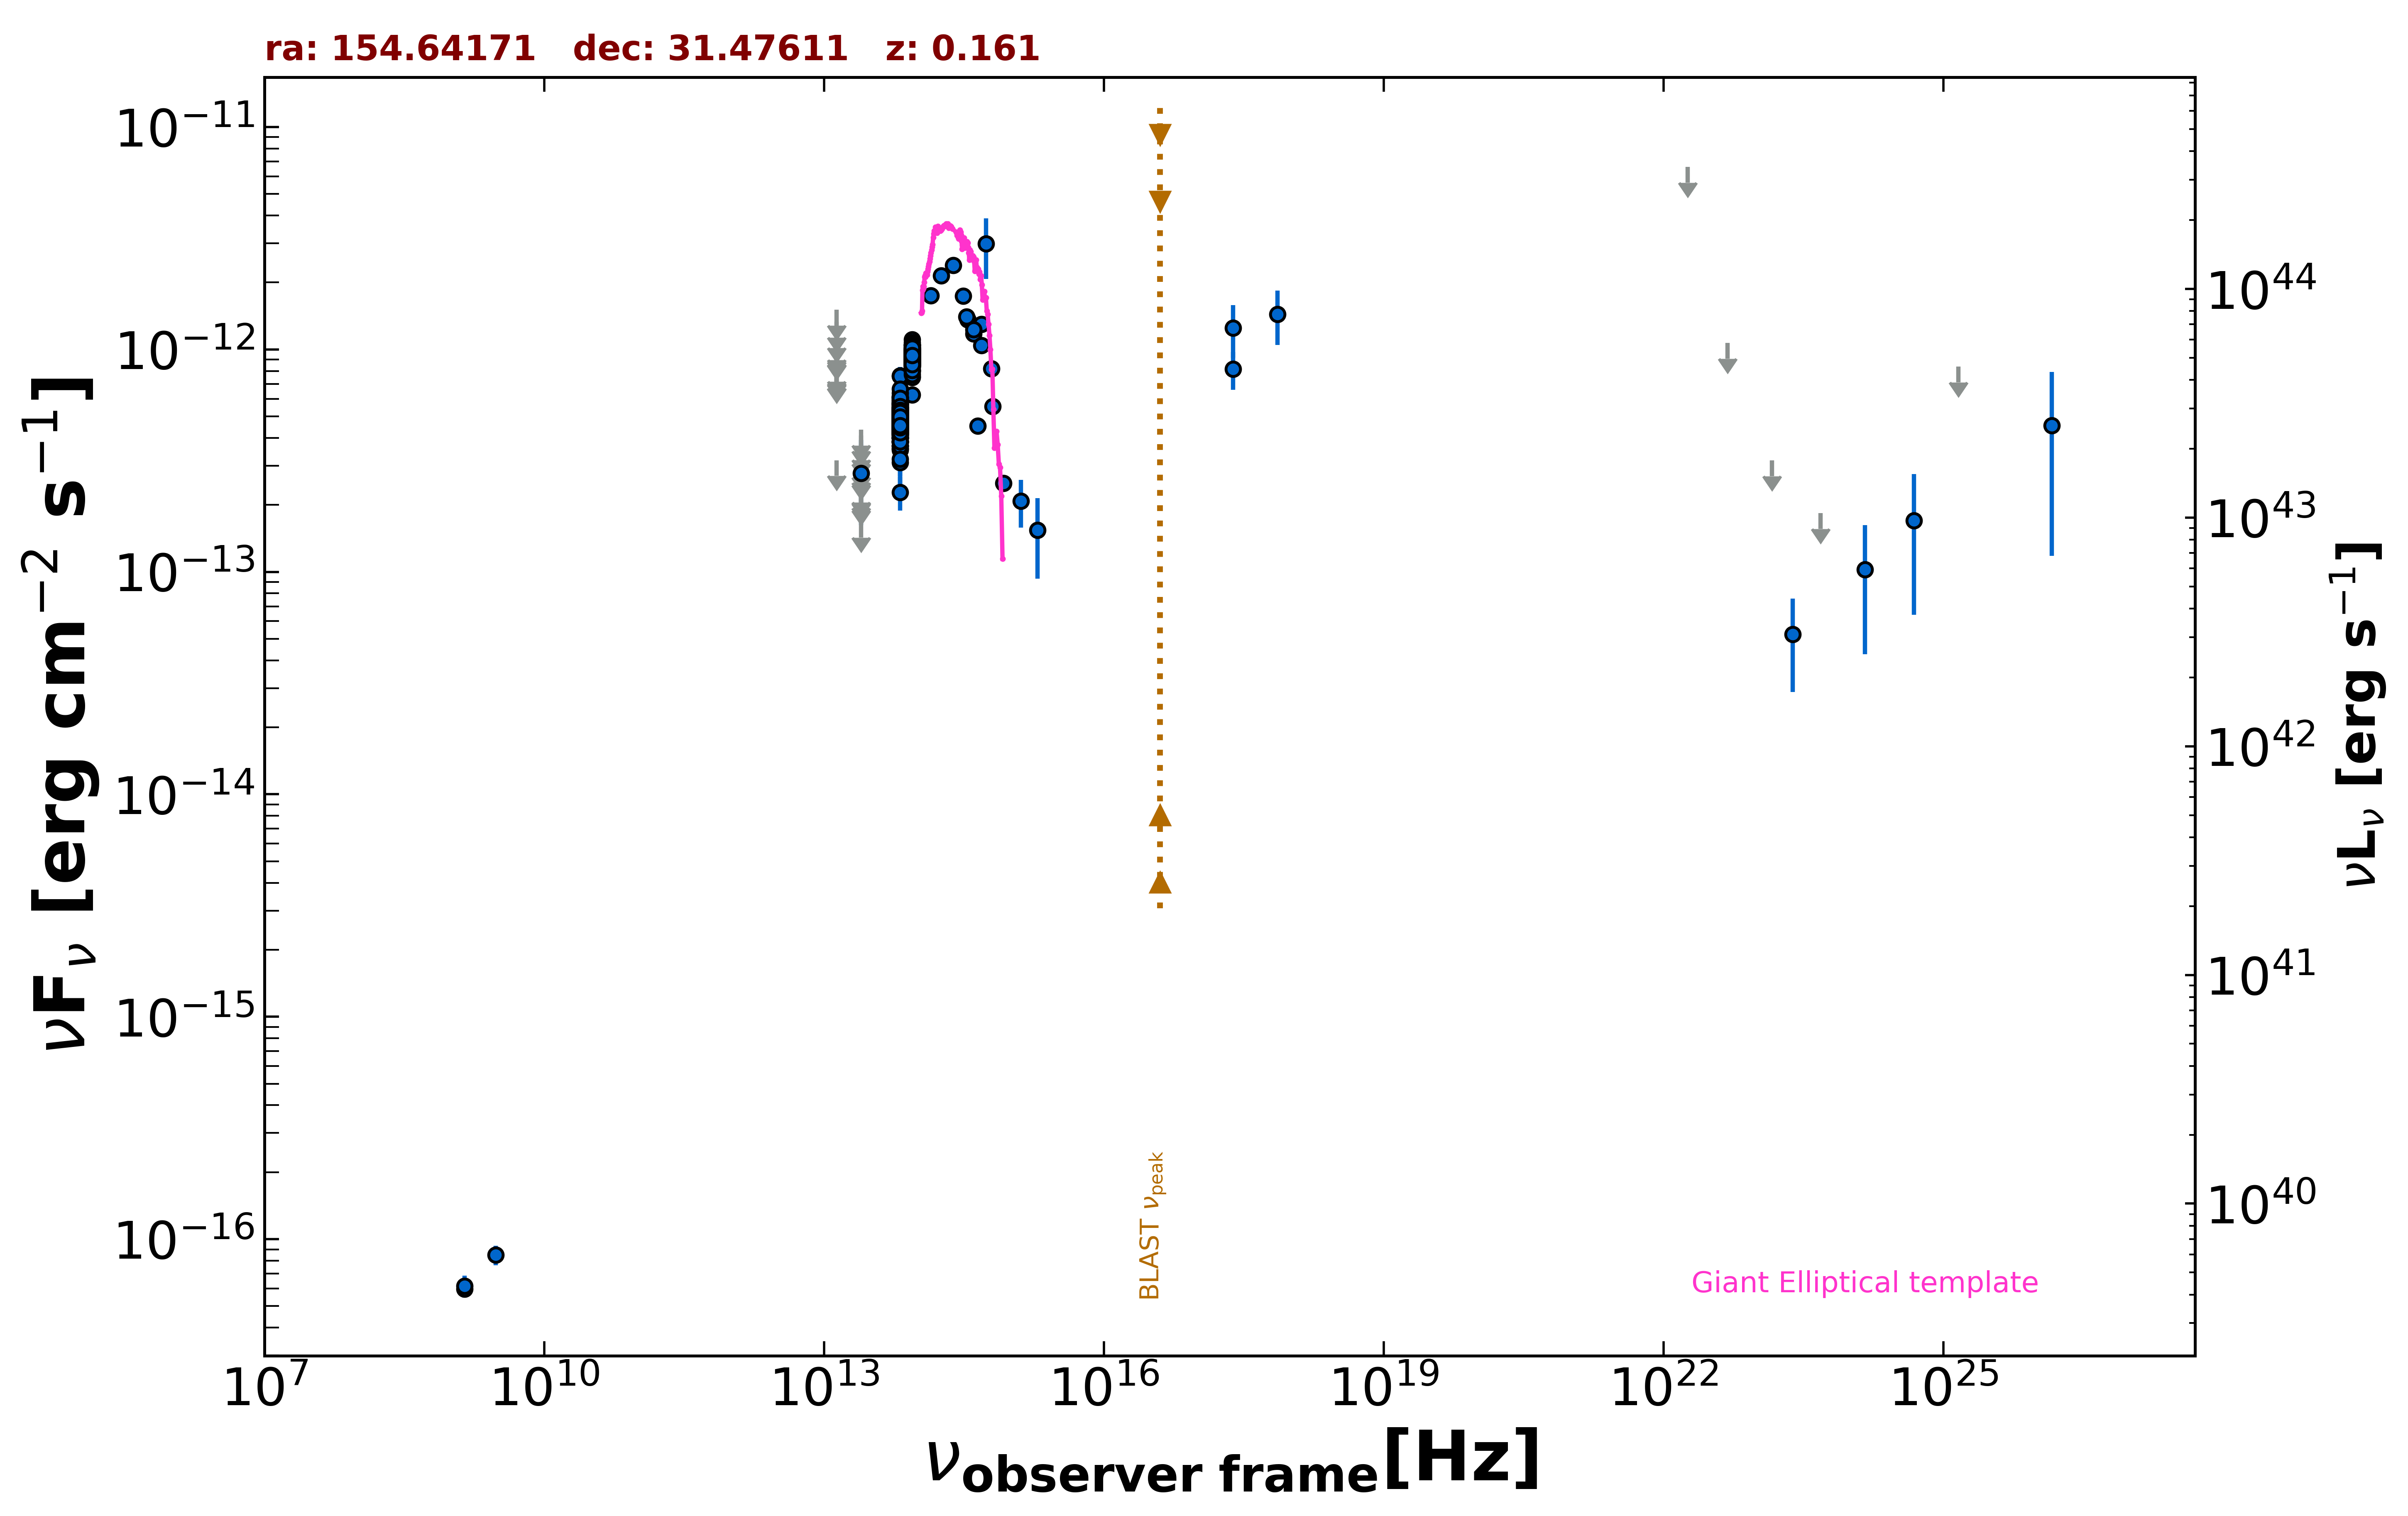

The file beside this chart, header and first rows:
freq., flux, err_flux, MJD_start, MJD_end, flag, catalog, reference
1.400e+09, 5.978e-17, 2.040e-18, 55000, 55000, , FIRST, White et al. 1997  ApJ  475 479
1.400e+09, 6.160e-17, 7.000e-18, 55000, 55000, , NVSS, Condon et al. 1998  AJ  115  1693
3.000e+09, 8.499e-17, 8.580e-18, 55000, 55000, , VLASSQL, Gordon et al. 2021  ApJS  255  30
2.418e+17, 1.248e-12, 3.333e-13, 55000, 55000, , XMMSL2, Saxton et al. 2008  A&A  480  611
7.253e+17, 1.441e-12, 3.960e-13, 55000, 55000, , XMMSL2, Saxton et al. 2008  A&A  480  611
2.418e+17, 8.149e-13, 1.579e-13, 55000, 55000, , RASS, Boller et al. 2016  A&A  103  1
1.389e+14, 1.743e-12, 1.220e-13, 55000, 55000, , 2MASS, Skrutskie et al. 2006  AJ  131  1163
1.804e+14, 2.148e-12, 1.625e-13, 55000, 55000, , 2MASS, Skrutskie et al. 2006  AJ  131  1163
2.427e+14, 2.388e-12, 1.495e-13, 55000, 55000, , 2MASS, Skrutskie et al. 2006  AJ  131  1163
8.817e+13, 9.705e-13, 3.400e-15, 55000, 55000, , UNWISE, Schlafly et al. 2019  ApJS  240  30
6.517e+13, 4.859e-13, 4.100e-15, 55000, 55000, , UNWISE, Schlafly et al. 2019  ApJS  240  30
8.817e+13, 9.490e-13, 2.185e-14, 55000, 55000, , WISE, Wright et al. 2010  AJ  140  1868
6.517e+13, 4.811e-13, 1.420e-14, 55000, 55000, , WISE, Wright et al. 2010  AJ  140  1868
2.498e+13, 1.679e-13, 0.000e+00, 55000, 55000, UL, WISE, Wright et al. 2010  AJ  140  1868
1.363e+13, 3.177e-13, 0.000e+00, 55000, 55000, UL, WISE, Wright et al. 2010  AJ  140  1868
8.817e+13, 9.464e-13, 3.835e-14, 57344, 57344, , NEOWISE, Mainzer et al. 2014  ApJ  792  30
6.517e+13, 4.527e-13, 4.220e-14, 57344, 57344, , NEOWISE, Mainzer et al. 2014  ApJ  792  30
8.817e+13, 9.490e-13, 3.935e-14, 57344, 57344, , NEOWISE, Mainzer et al. 2014  ApJ  792  30
6.517e+13, 5.066e-13, 3.970e-14, 57344, 57344, , NEOWISE, Mainzer et al. 2014  ApJ  792  30
8.817e+13, 9.282e-13, 3.675e-14, 57344, 57344, , NEOWISE, Mainzer et al. 2014  ApJ  792  30
6.517e+13, 3.811e-13, 4.430e-14, 57344, 57344, , NEOWISE, Mainzer et al. 2014  ApJ  792  30
8.817e+13, 9.377e-13, 3.715e-14, 57344, 57344, , NEOWISE, Mainzer et al. 2014  ApJ  792  30
6.517e+13, 5.189e-13, 4.690e-14, 57344, 57344, , NEOWISE, Mainzer et al. 2014  ApJ  792  30
8.817e+13, 9.560e-13, 3.610e-14, 57344, 57344, , NEOWISE, Mainzer et al. 2014  ApJ  792  30
6.517e+13, 4.829e-13, 4.095e-14, 57344, 57344, , NEOWISE, Mainzer et al. 2014  ApJ  792  30
8.817e+13, 8.663e-13, 3.510e-14, 57344, 57344, , NEOWISE, Mainzer et al. 2014  ApJ  792  30
6.517e+13, 4.229e-13, 5.270e-14, 57344, 57344, , NEOWISE, Mainzer et al. 2014  ApJ  792  30
8.817e+13, 8.840e-13, 3.585e-14, 57343, 57343, , NEOWISE, Mainzer et al. 2014  ApJ  792  30
6.517e+13, 4.620e-13, 4.260e-14, 57343, 57343, , NEOWISE, Mainzer et al. 2014  ApJ  792  30
8.817e+13, 9.657e-13, 5.085e-14, 57344, 57344, , NEOWISE, Mainzer et al. 2014  ApJ  792  30
6.517e+13, 5.006e-13, 4.850e-14, 57344, 57344, , NEOWISE, Mainzer et al. 2014  ApJ  792  30
8.817e+13, 8.783e-13, 3.565e-14, 57344, 57344, , NEOWISE, Mainzer et al. 2014  ApJ  792  30
6.517e+13, 5.198e-13, 4.845e-14, 57344, 57344, , NEOWISE, Mainzer et al. 2014  ApJ  792  30
8.817e+13, 8.687e-13, 3.685e-14, 57344, 57344, , NEOWISE, Mainzer et al. 2014  ApJ  792  30
6.517e+13, 4.702e-13, 4.900e-14, 57344, 57344, , NEOWISE, Mainzer et al. 2014  ApJ  792  30
8.817e+13, 9.693e-13, 5.615e-14, 57343, 57343, , NEOWISE, Mainzer et al. 2014  ApJ  792  30
6.517e+13, 5.314e-13, 4.310e-14, 57343, 57343, , NEOWISE, Mainzer et al. 2014  ApJ  792  30
8.817e+13, 9.684e-13, 3.580e-14, 57509, 57509, , NEOWISE, Mainzer et al. 2014  ApJ  792  30
6.517e+13, 4.892e-13, 3.695e-14, 57509, 57509, , NEOWISE, Mainzer et al. 2014  ApJ  792  30
8.817e+13, 8.832e-13, 3.335e-14, 57509, 57509, , NEOWISE, Mainzer et al. 2014  ApJ  792  30
6.517e+13, 4.352e-13, 3.490e-14, 57509, 57509, , NEOWISE, Mainzer et al. 2014  ApJ  792  30
8.817e+13, 9.534e-13, 3.510e-14, 57509, 57509, , NEOWISE, Mainzer et al. 2014  ApJ  792  30
6.517e+13, 5.653e-13, 4.950e-14, 57509, 57509, , NEOWISE, Mainzer et al. 2014  ApJ  792  30
8.817e+13, 9.029e-13, 3.490e-14, 57509, 57509, , NEOWISE, Mainzer et al. 2014  ApJ  792  30
6.517e+13, 4.923e-13, 5.410e-14, 57509, 57509, , NEOWISE, Mainzer et al. 2014  ApJ  792  30
8.817e+13, 1.105e-12, 4.350e-14, 57509, 57509, , NEOWISE, Mainzer et al. 2014  ApJ  792  30
6.517e+13, 4.680e-13, 4.100e-14, 57509, 57509, , NEOWISE, Mainzer et al. 2014  ApJ  792  30
8.817e+13, 8.767e-13, 3.635e-14, 57509, 57509, , NEOWISE, Mainzer et al. 2014  ApJ  792  30
6.517e+13, 4.955e-13, 5.170e-14, 57509, 57509, , NEOWISE, Mainzer et al. 2014  ApJ  792  30
8.817e+13, 9.666e-13, 3.565e-14, 57509, 57509, , NEOWISE, Mainzer et al. 2014  ApJ  792  30
6.517e+13, 5.099e-13, 3.855e-14, 57509, 57509, , NEOWISE, Mainzer et al. 2014  ApJ  792  30
8.817e+13, 9.446e-13, 3.745e-14, 57509, 57509, , NEOWISE, Mainzer et al. 2014  ApJ  792  30
6.517e+13, 5.127e-13, 3.830e-14, 57509, 57509, , NEOWISE, Mainzer et al. 2014  ApJ  792  30
8.817e+13, 9.172e-13, 3.630e-14, 57509, 57509, , NEOWISE, Mainzer et al. 2014  ApJ  792  30
6.517e+13, 4.838e-13, 3.745e-14, 57509, 57509, , NEOWISE, Mainzer et al. 2014  ApJ  792  30
8.817e+13, 8.955e-13, 3.380e-14, 56982, 56982, , NEOWISE, Mainzer et al. 2014  ApJ  792  30
6.517e+13, 5.488e-13, 4.250e-14, 56982, 56982, , NEOWISE, Mainzer et al. 2014  ApJ  792  30
8.817e+13, 9.648e-13, 3.925e-14, 56982, 56982, , NEOWISE, Mainzer et al. 2014  ApJ  792  30
6.517e+13, 5.504e-13, 4.520e-14, 56982, 56982, , NEOWISE, Mainzer et al. 2014  ApJ  792  30
8.817e+13, 9.403e-13, 3.640e-14, 56982, 56982, , NEOWISE, Mainzer et al. 2014  ApJ  792  30
... 550 more rows
